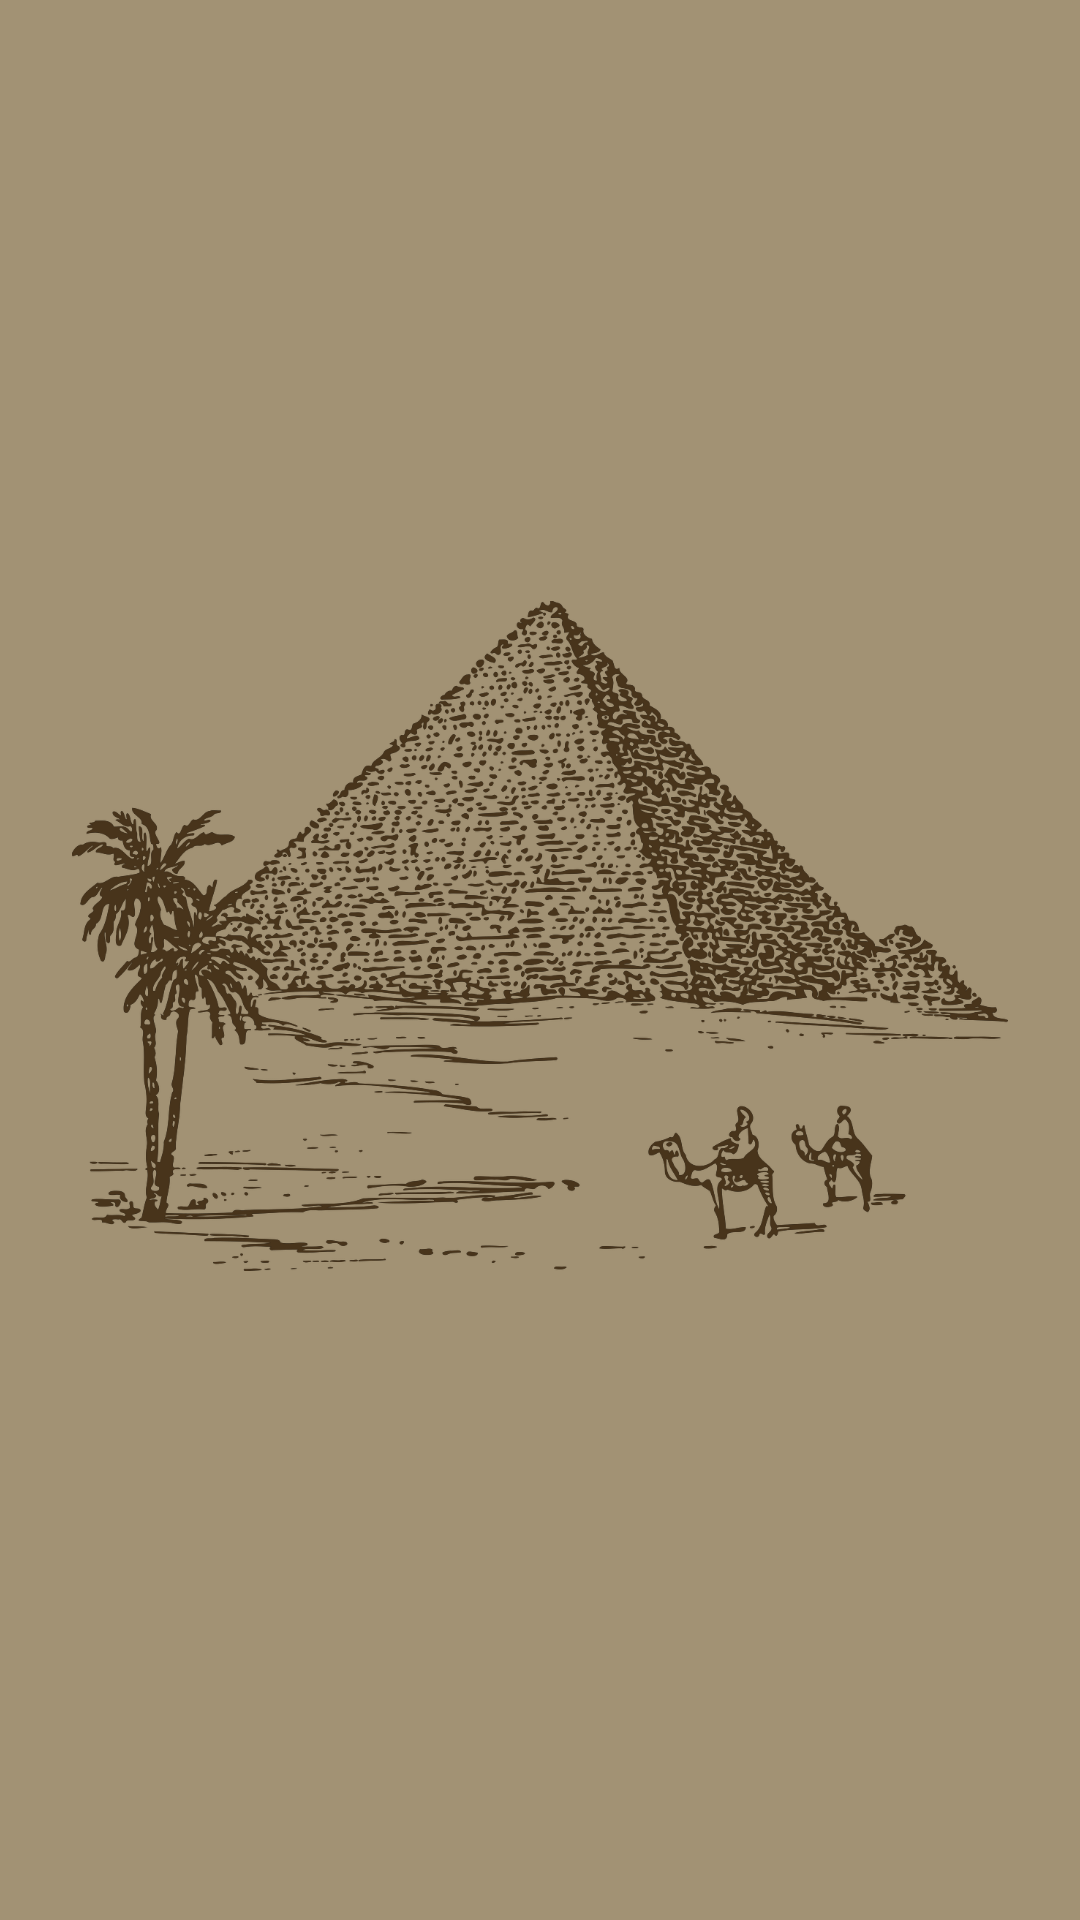

Reconstruct the res/layout file that produces this screen, plus the resources it refers to.
<!-- AndroidManifest.xml: application theme Theme.EgyptExplorer -->
<!-- res/layout/nav_header.xml -->
<?xml version="1.0" encoding="utf-8"?>
<androidx.constraintlayout.widget.ConstraintLayout
    xmlns:android="http://schemas.android.com/apk/res/android"
    xmlns:app="http://schemas.android.com/apk/res-auto"
    android:id="@+id/navHeader"
    android:layout_width="match_parent"
    android:layout_height="192dp"
    android:background="@color/colorPrimaryDark"
    android:padding="16dp"
    >

    <ImageView
        android:id="@+id/navHeaderImage"
        android:layout_width="0dp"
        android:layout_height="0dp"
        android:layout_marginStart="8dp"
        android:layout_marginTop="8dp"
        android:layout_marginEnd="8dp"
        android:layout_marginBottom="24dp"
        android:scaleType="fitCenter"
        app:layout_constraintBottom_toBottomOf="parent"
        app:layout_constraintEnd_toEndOf="parent"
        app:layout_constraintStart_toStartOf="parent"
        app:layout_constraintTop_toTopOf="parent"
        app:srcCompat="@drawable/pyramid_1" />

</androidx.constraintlayout.widget.ConstraintLayout>
<!-- resources referenced by this layout -->
<resources>
  <color name="colorPrimaryDark">#A29274</color>
  <!-- drawable pyramid_1: png bitmap (drawable, 431763 bytes) -->
  <style name="Theme.EgyptExplorer" parent="Base.Theme.EgyptExplorer" />
  <style name="Base.Theme.EgyptExplorer" parent="Theme.AppCompat.DayNight.DarkActionBar">
          <item name="colorPrimary">@color/colorPrimary</item>
          <item name="colorAccent">@color/colorPrimaryDark</item>
      </style>
  <color name="colorPrimary">#C3B08C</color>
</resources>
